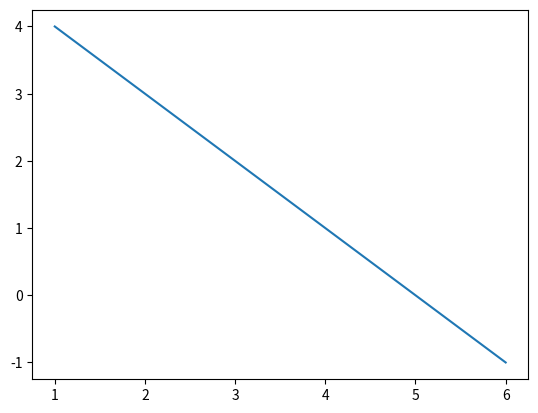

Write Python code to recreate this figure.
from matplotlib.pyplot import *
from numpy import *

x = [1,2,3,4,5,6]
p1 = (-1, 5)

plot(x, polyval(p1,x))
show()